Image classification data set "Dataset" (thutranhsodo/CS231 on GitHub). Class labels (6): dress, hand bag, hat, shirt, shoes, trousers.

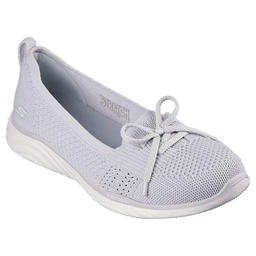
Label: shoes

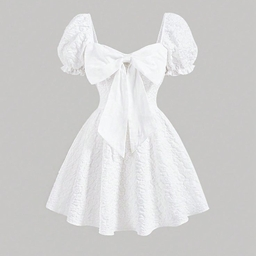
Label: dress

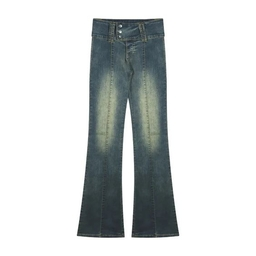
Label: trousers

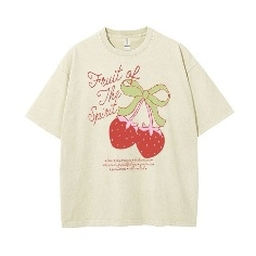
Label: shirt

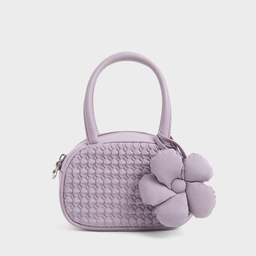
Label: hand bag

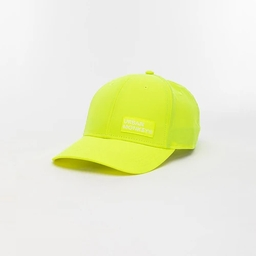
Label: hat
